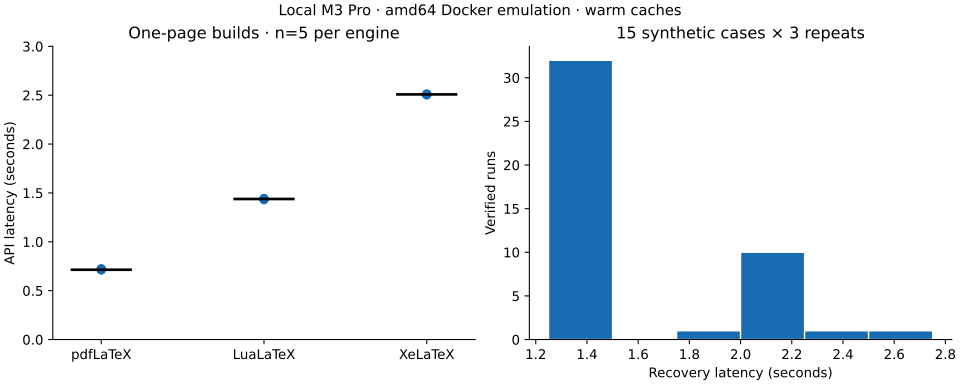

Data behind this chart, as committed beside it:
workload, n, min, median, p95, max, mean, workerMedianMs, queueMedianMs
engine/pdflatex, 5, 713.7, 713.9, 726.5, 726.5, 717.1, 592, 0
engine/lualatex, 5, 1431, 1438, 1443, 1443, 1438, 1093, 1
engine/xelatex, 5, 2503, 2508, 2514, 2514, 2508, 2233, 1
scale/10-pages, 3, 712, 729.9, 1085, 1085, 842.3, 709, 0
scale/100-pages, 3, 1080, 1080, 1085, 1085, 1082, 797, 1
deadline, 3, 1431, 1435, 1435, 1435, 1434, 1293, 1
bounded-burst, 12, 729.4, 1635, 2521, 2521, 1577, 515.5, 867
